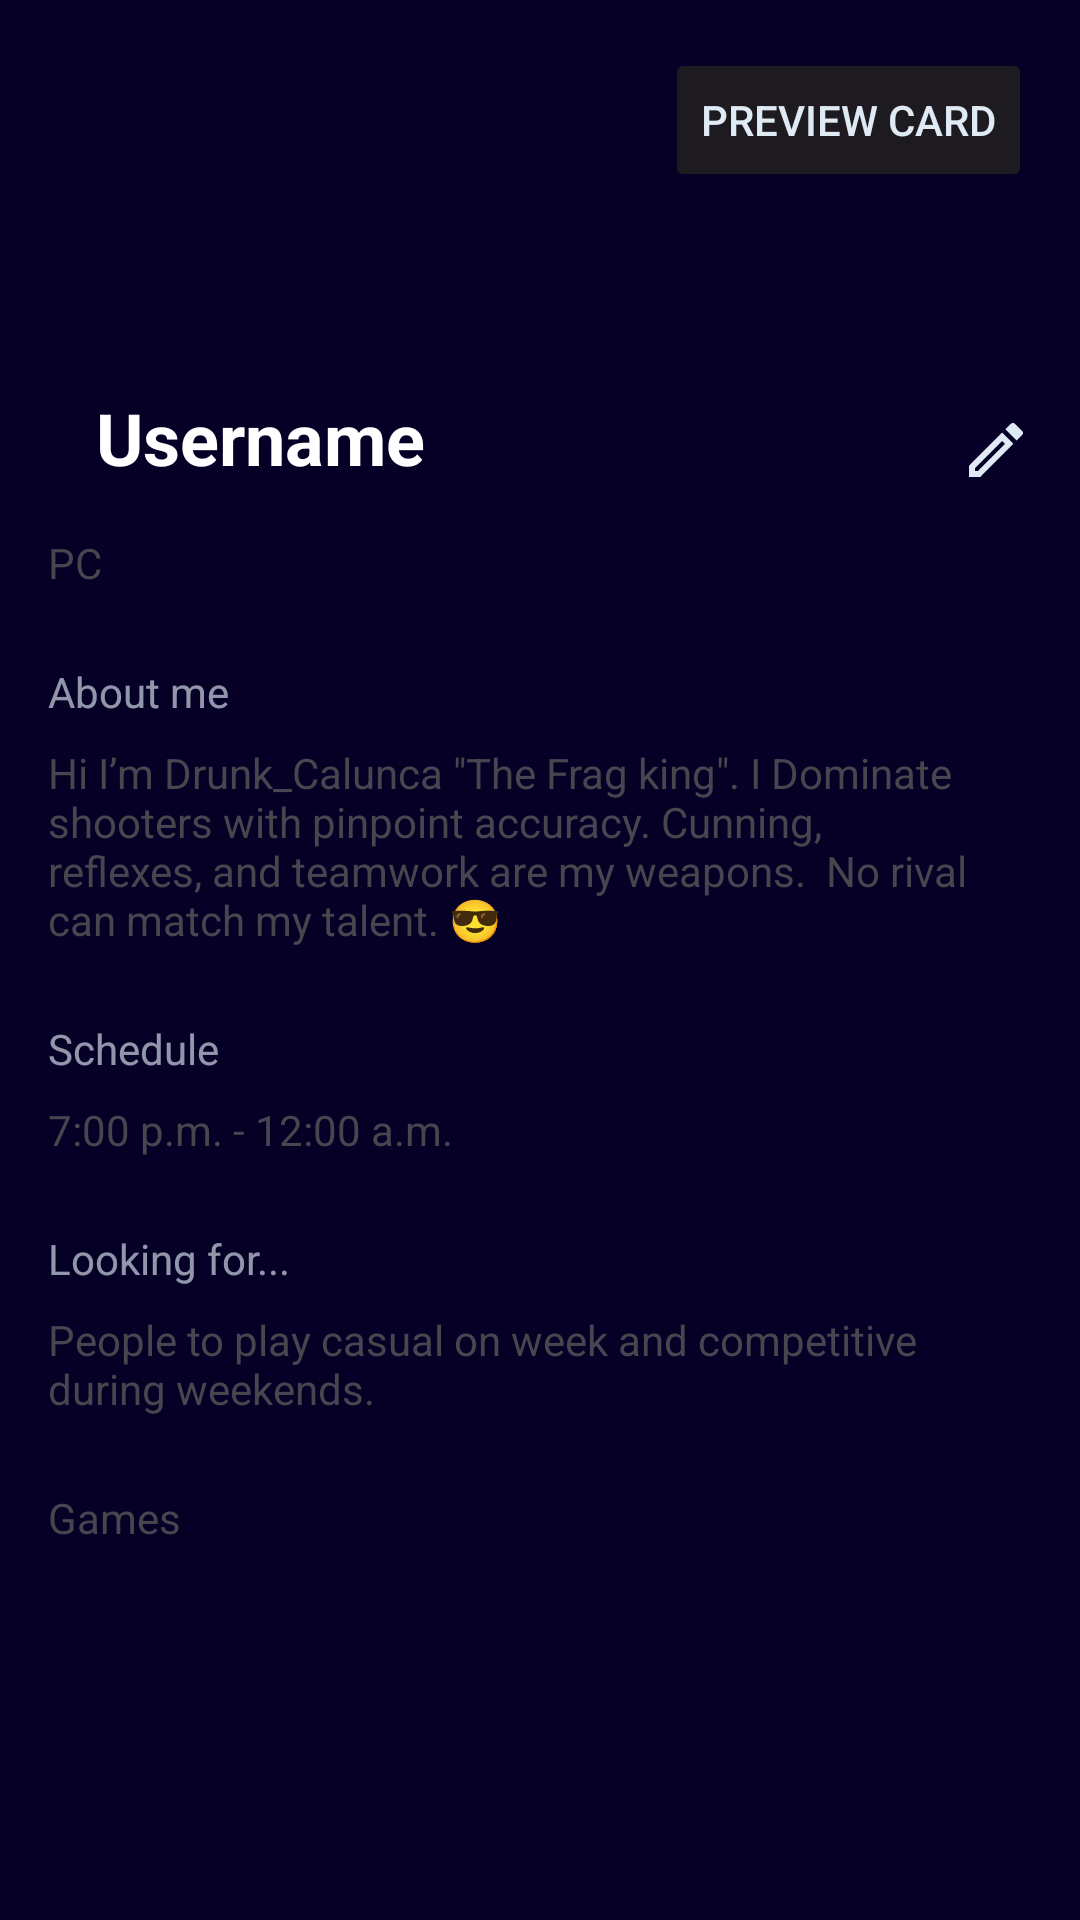

Write the Android layout XML for this screen, with the resource values it uses.
<!-- AndroidManifest.xml: application theme Theme.GameConnect -->
<!-- res/layout/fragment_profile.xml -->
<?xml version="1.0" encoding="utf-8"?>
<FrameLayout xmlns:android="http://schemas.android.com/apk/res/android"
    xmlns:app="http://schemas.android.com/apk/res-auto"
    xmlns:tools="http://schemas.android.com/tools"
    android:layout_width="match_parent"
    android:layout_height="match_parent"
    android:background="#060027"
    tools:context=".Profile" >

    <androidx.constraintlayout.widget.ConstraintLayout
        android:layout_width="match_parent"
        android:layout_height="match_parent">

        <ImageView
            android:id="@+id/userImageView"
            android:layout_width="match_parent"
            android:layout_height="170dp"
            app:layout_constraintEnd_toEndOf="parent"
            app:layout_constraintStart_toStartOf="parent"
            app:layout_constraintTop_toTopOf="parent"
            tools:src="@tools:sample/backgrounds/scenic" />

        <Button
            android:id="@+id/previewCard"
            android:layout_width="wrap_content"
            android:layout_height="wrap_content"
            android:layout_marginTop="16dp"
            android:layout_marginEnd="16dp"
            android:backgroundTint="#1D1B20"
            android:text="Preview card"
            android:textColor="#E0EAF4"
            app:cornerRadius="7dp"
            app:layout_constraintEnd_toEndOf="parent"
            app:layout_constraintTop_toTopOf="parent" />

        <TextView
            android:id="@+id/usernameTV"
            android:layout_width="wrap_content"
            android:layout_height="wrap_content"
            android:layout_marginStart="32dp"
            android:layout_marginBottom="8dp"
            android:text="Username"
            android:textColor="#FFFFFF"
            android:textSize="24dp"
            android:textStyle="bold"
            app:layout_constraintBottom_toBottomOf="@+id/userImageView"
            app:layout_constraintStart_toStartOf="parent" />

        <ImageView
            android:id="@+id/editProfileBtn"
            android:layout_width="wrap_content"
            android:layout_height="wrap_content"
            android:src="@drawable/outline_edit_24"
            app:layout_constraintBottom_toBottomOf="@+id/usernameTV"
            app:layout_constraintEnd_toEndOf="@+id/previewCard" />

        <LinearLayout
            android:id="@+id/linearLayout"
            android:layout_width="wrap_content"
            android:layout_height="0dp"
            android:layout_marginStart="16dp"
            android:layout_marginTop="8dp"
            android:orientation="horizontal"
            app:layout_constraintStart_toStartOf="parent"
            app:layout_constraintTop_toBottomOf="@+id/userImageView">

            <TextView
                android:id="@+id/textView12"
                android:layout_width="wrap_content"
                android:layout_height="wrap_content"
                android:layout_weight="1"
                android:text="PC" />
        </LinearLayout>

        <TextView
            android:id="@+id/aboutMe"
            android:layout_width="wrap_content"
            android:layout_height="wrap_content"
            android:layout_marginStart="16dp"
            android:layout_marginTop="24dp"
            android:text="About me"
            android:textColor="#A4E0EAF4"
            android:textSize="14dp"
            app:layout_constraintStart_toStartOf="parent"
            app:layout_constraintTop_toBottomOf="@+id/linearLayout" />

        <TextView
            android:id="@+id/userDescriptionTV"
            android:layout_width="0dp"
            android:layout_height="wrap_content"
            android:layout_marginTop="8dp"
            android:layout_marginEnd="32dp"
            android:text="Hi I’m Drunk_Calunca &quot;The Frag king&quot;. I Dominate shooters with pinpoint accuracy. Cunning, reflexes, and teamwork are my weapons.  No rival can match my talent. 😎"
            android:textStyle="normal"
            app:layout_constraintEnd_toEndOf="parent"
            app:layout_constraintStart_toStartOf="@+id/aboutMe"
            app:layout_constraintTop_toBottomOf="@+id/aboutMe" />

        <TextView
            android:id="@+id/schedule"
            android:layout_width="wrap_content"
            android:layout_height="wrap_content"
            android:layout_marginTop="24dp"
            android:text="Schedule"
            android:textColor="#A4E0EAF4"
            app:layout_constraintStart_toStartOf="@+id/userDescriptionTV"
            app:layout_constraintTop_toBottomOf="@+id/userDescriptionTV" />

        <TextView
            android:id="@+id/scheduleTV"
            android:layout_width="wrap_content"
            android:layout_height="wrap_content"
            android:layout_marginTop="8dp"
            android:text="7:00 p.m. - 12:00 a.m."
            app:layout_constraintStart_toStartOf="@+id/schedule"
            app:layout_constraintTop_toBottomOf="@+id/schedule" />

        <TextView
            android:id="@+id/lookingFor"
            android:layout_width="wrap_content"
            android:layout_height="wrap_content"
            android:layout_marginTop="24dp"
            android:text="Looking for..."
            android:textColor="#A4E0EAF4"
            app:layout_constraintStart_toStartOf="@+id/scheduleTV"
            app:layout_constraintTop_toBottomOf="@+id/scheduleTV" />

        <TextView
            android:id="@+id/lookingForTV"
            android:layout_width="0dp"
            android:layout_height="wrap_content"
            android:layout_marginTop="8dp"
            android:layout_marginEnd="32dp"
            android:text="People to play casual on week and competitive during weekends."
            app:layout_constraintEnd_toEndOf="parent"
            app:layout_constraintStart_toStartOf="@+id/lookingFor"
            app:layout_constraintTop_toBottomOf="@+id/lookingFor" />

        <TextView
            android:id="@+id/gamesSection"
            android:layout_width="wrap_content"
            android:layout_height="wrap_content"
            android:layout_marginTop="24dp"
            android:text="Games"
            app:layout_constraintStart_toStartOf="@+id/lookingForTV"
            app:layout_constraintTop_toBottomOf="@+id/lookingForTV" />

    </androidx.constraintlayout.widget.ConstraintLayout>

</FrameLayout>
<!-- resources referenced by this layout -->
<resources>
  <!-- drawable outline_edit_24 (drawable) -->
  <vector xmlns:android="http://schemas.android.com/apk/res/android" android:height="24dp" android:tint="#E0EAF4" android:viewportHeight="24" android:viewportWidth="24" android:width="24dp">
        
      <path android:fillColor="@android:color/white" android:pathData="M14.06,9.02l0.92,0.92L5.92,19L5,19v-0.92l9.06,-9.06M17.66,3c-0.25,0 -0.51,0.1 -0.7,0.29l-1.83,1.83 3.75,3.75 1.83,-1.83c0.39,-0.39 0.39,-1.02 0,-1.41l-2.34,-2.34c-0.2,-0.2 -0.45,-0.29 -0.71,-0.29zM14.06,6.19L3,17.25L3,21h3.75L17.81,9.94l-3.75,-3.75z"/>
      
  </vector>
  <style name="Theme.GameConnect" parent="Base.Theme.GameConnect" />
  <style name="Base.Theme.GameConnect" parent="Theme.Material3.DayNight.NoActionBar">
          
          
      </style>
</resources>
